The GitHub repository Bhawana-Bisht/CROPDISEASEPRIDICTION contains a labelled image folder "archive (1)" with 7 categories: blast, healthy, insect damage, leaf folder, scald, stripes, tungro. Examples follow, each with its label.

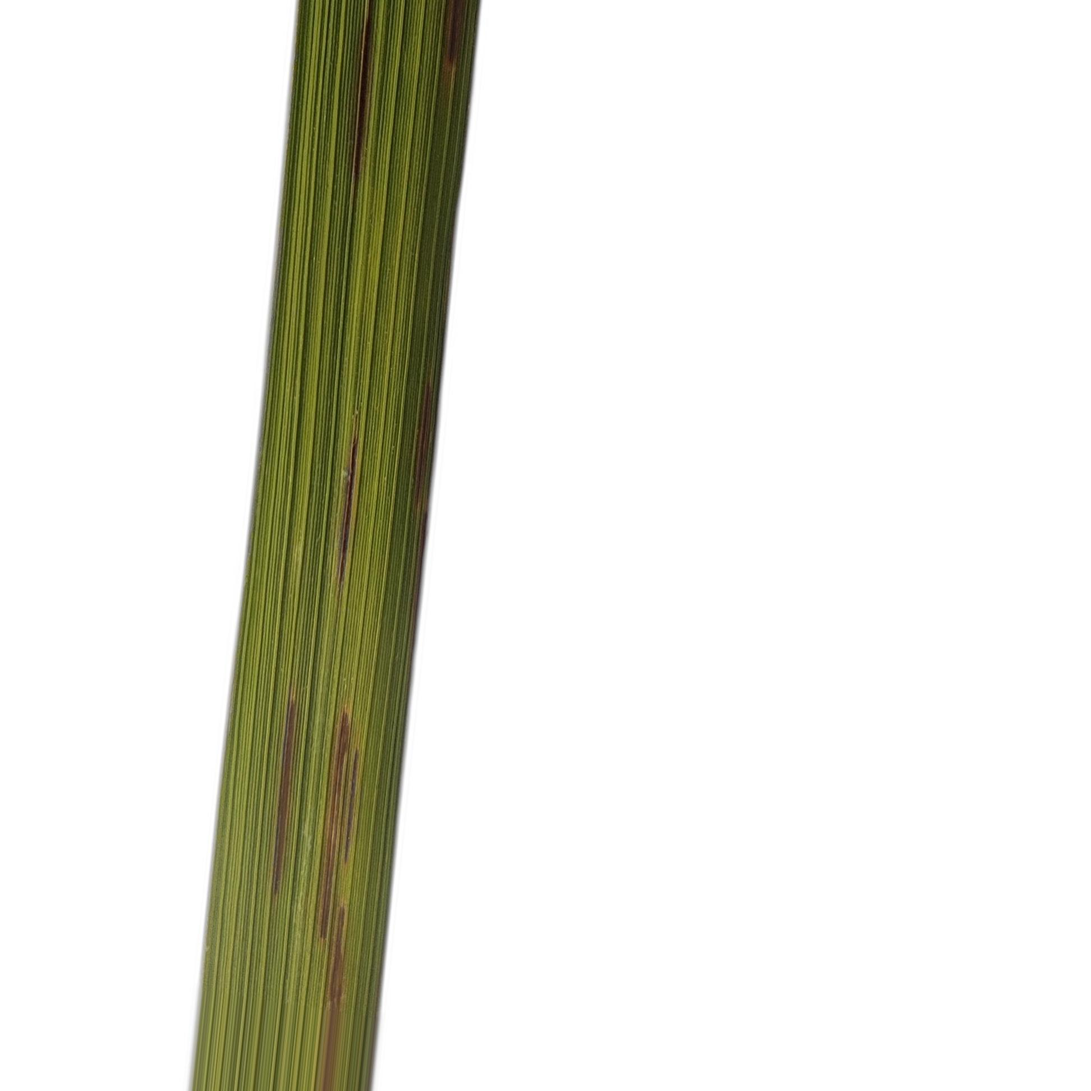
Label: blast

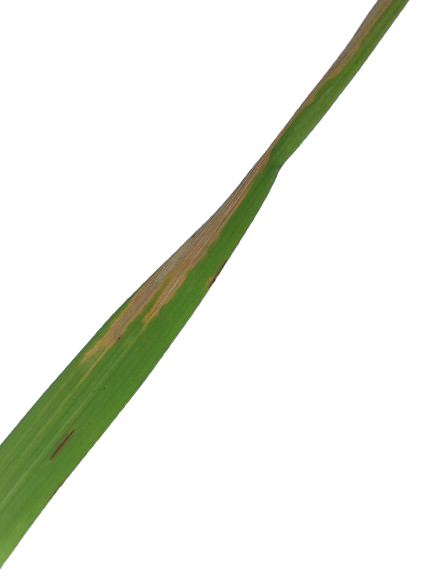
Label: scald

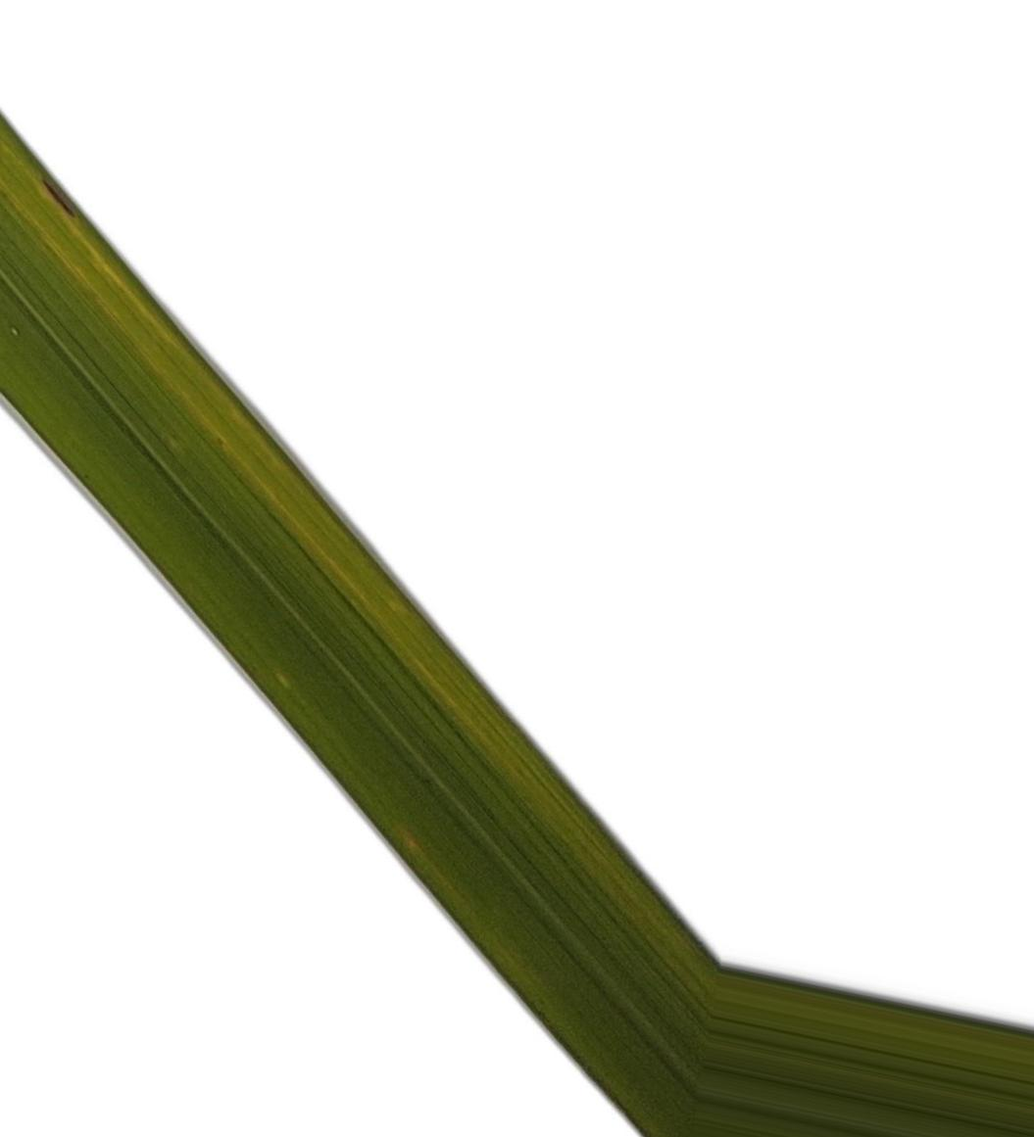
Label: healthy

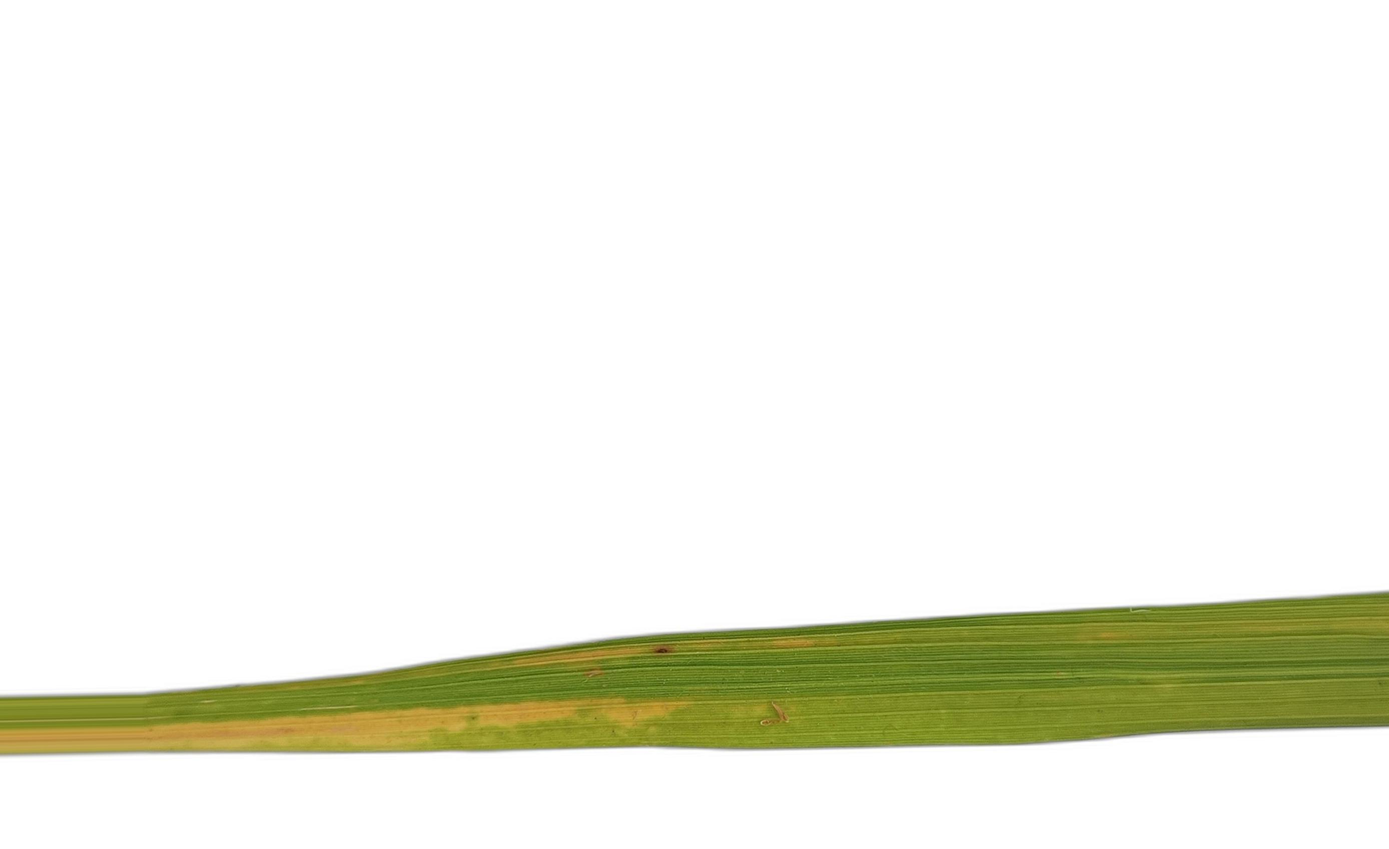
Label: stripes

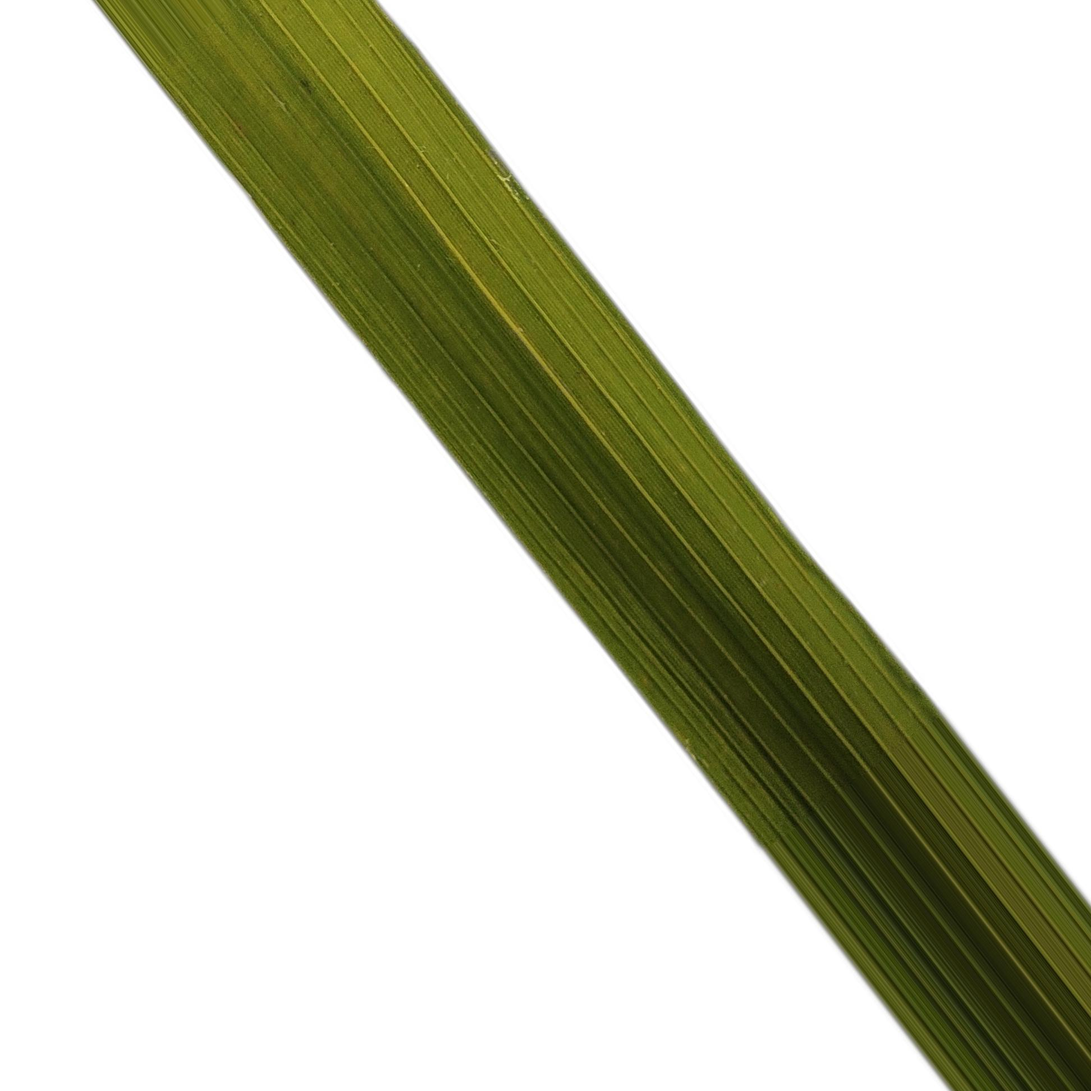
Label: tungro

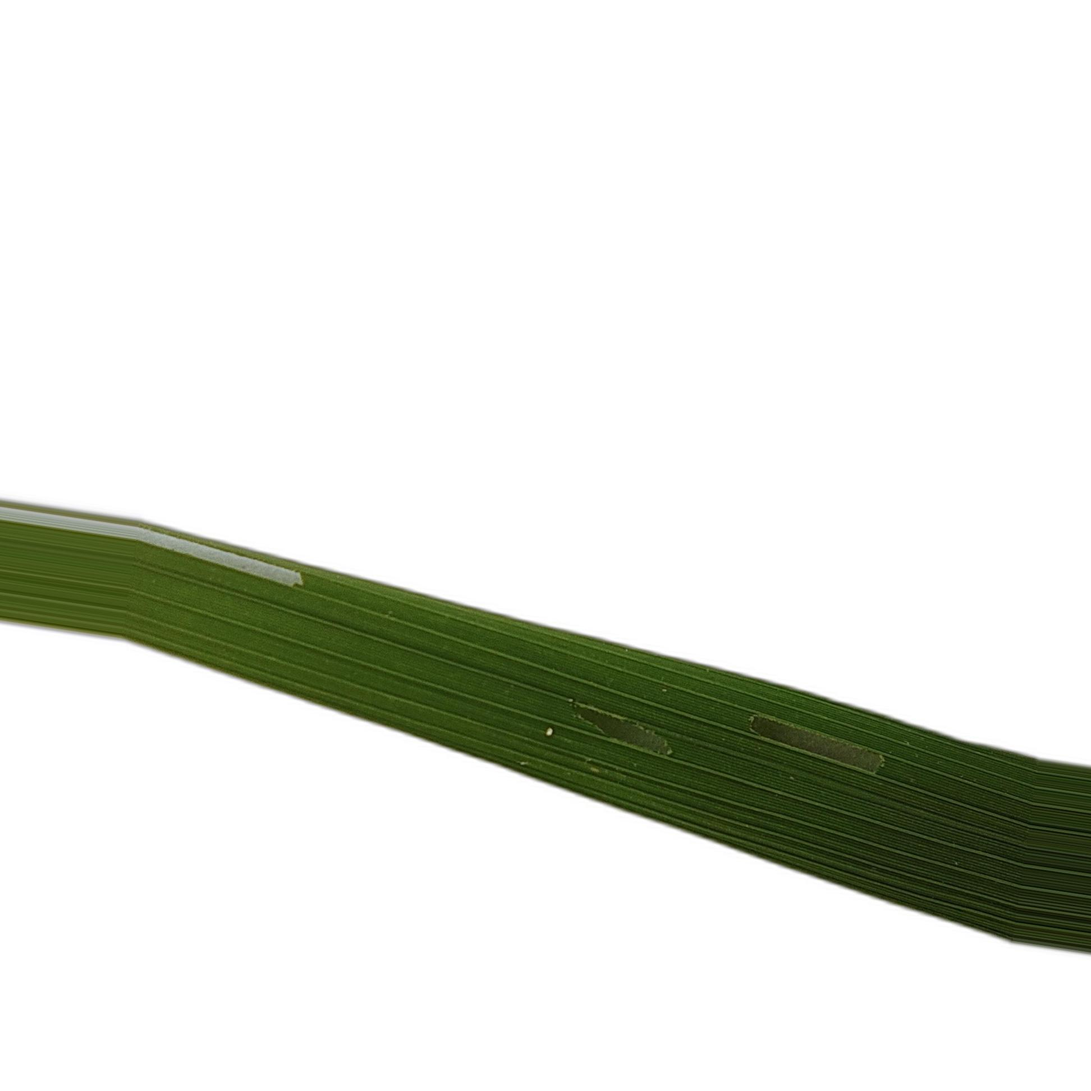
Label: leaf folder
